11-way image classification set "classification" from GitHub (CarlosNobuaki/AULA7-Classification); label vocabulary: bird, boar, dog, dragon, hare, horse, monkey, ram, rat, serpent, tiger.

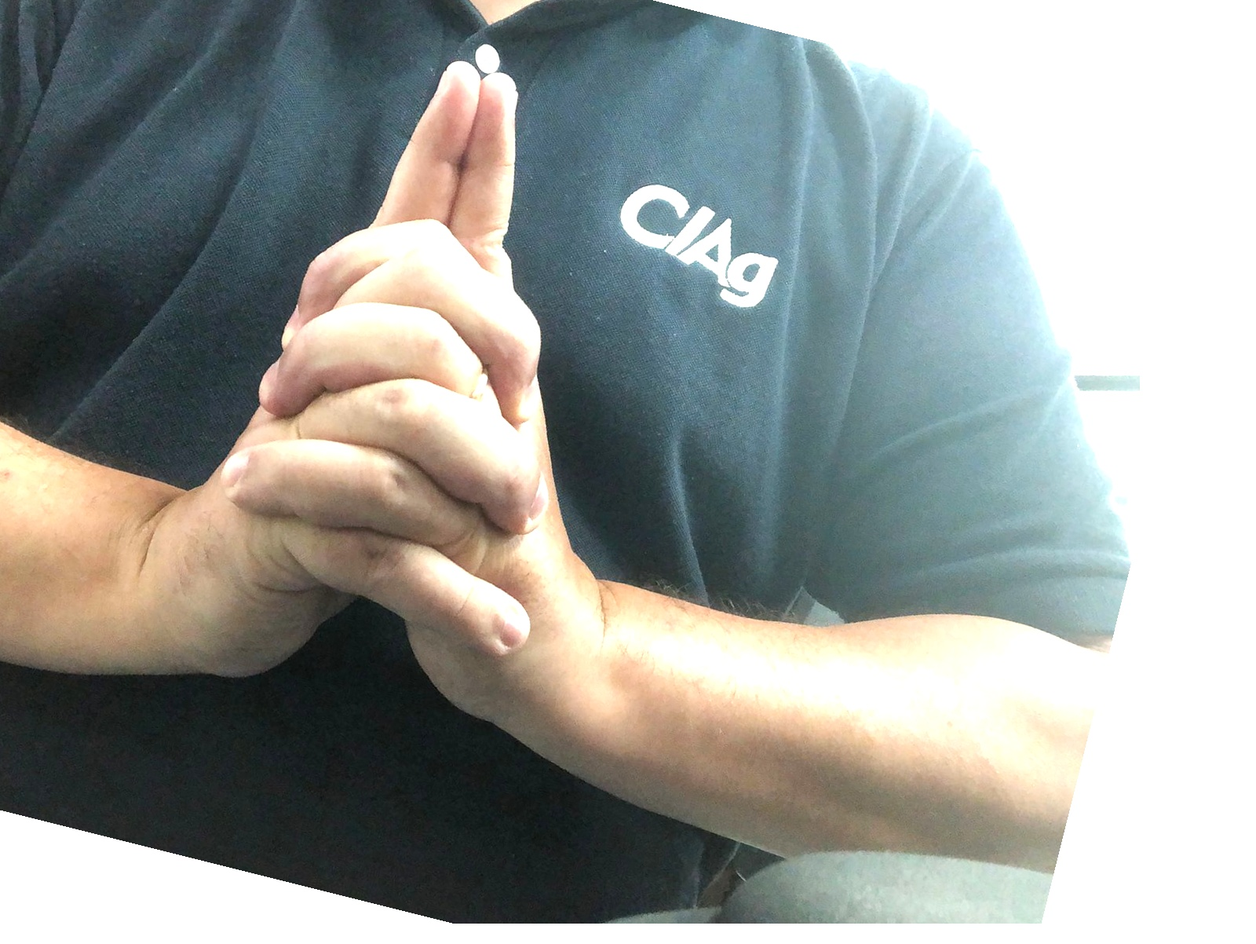
Label: tiger

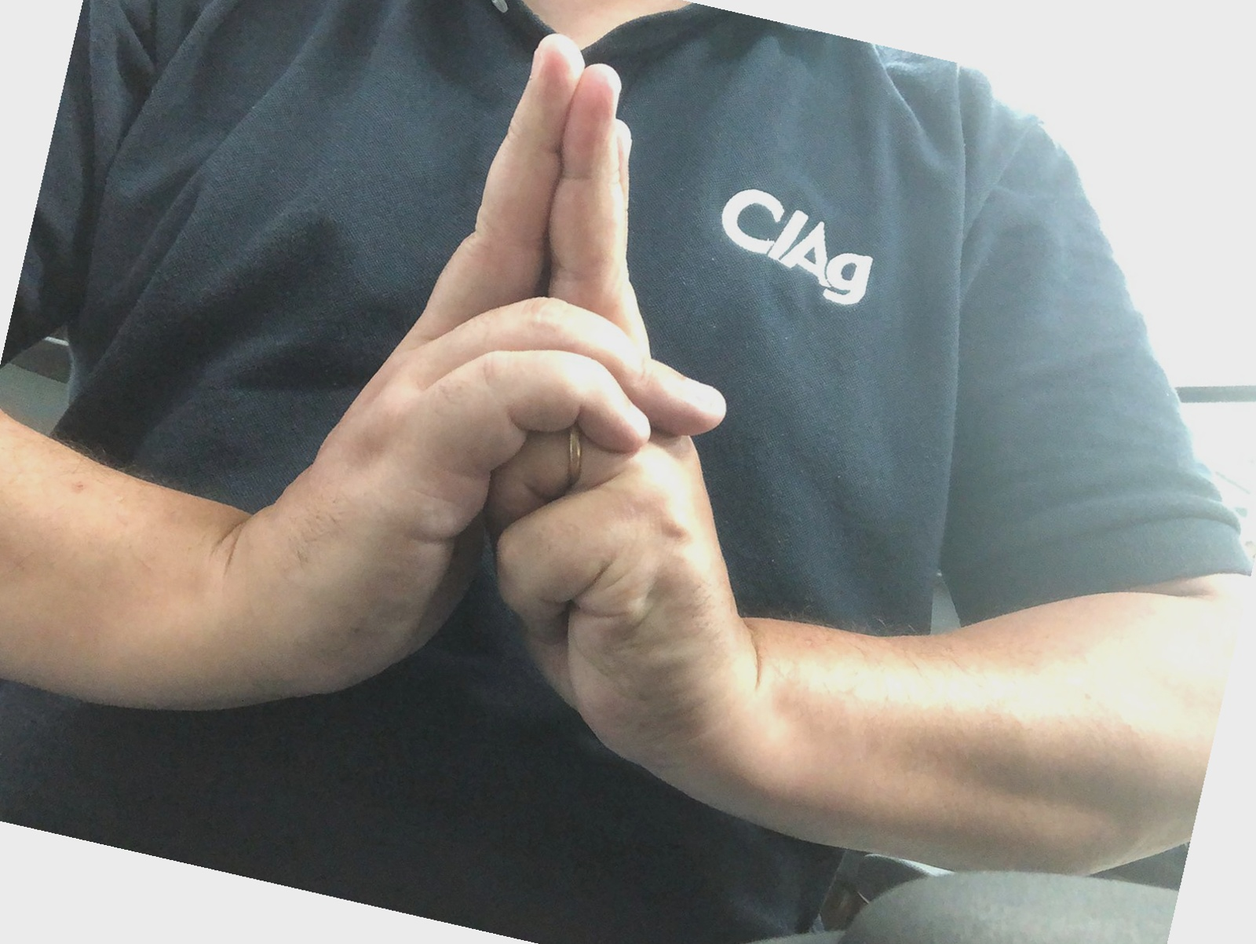
Label: ram

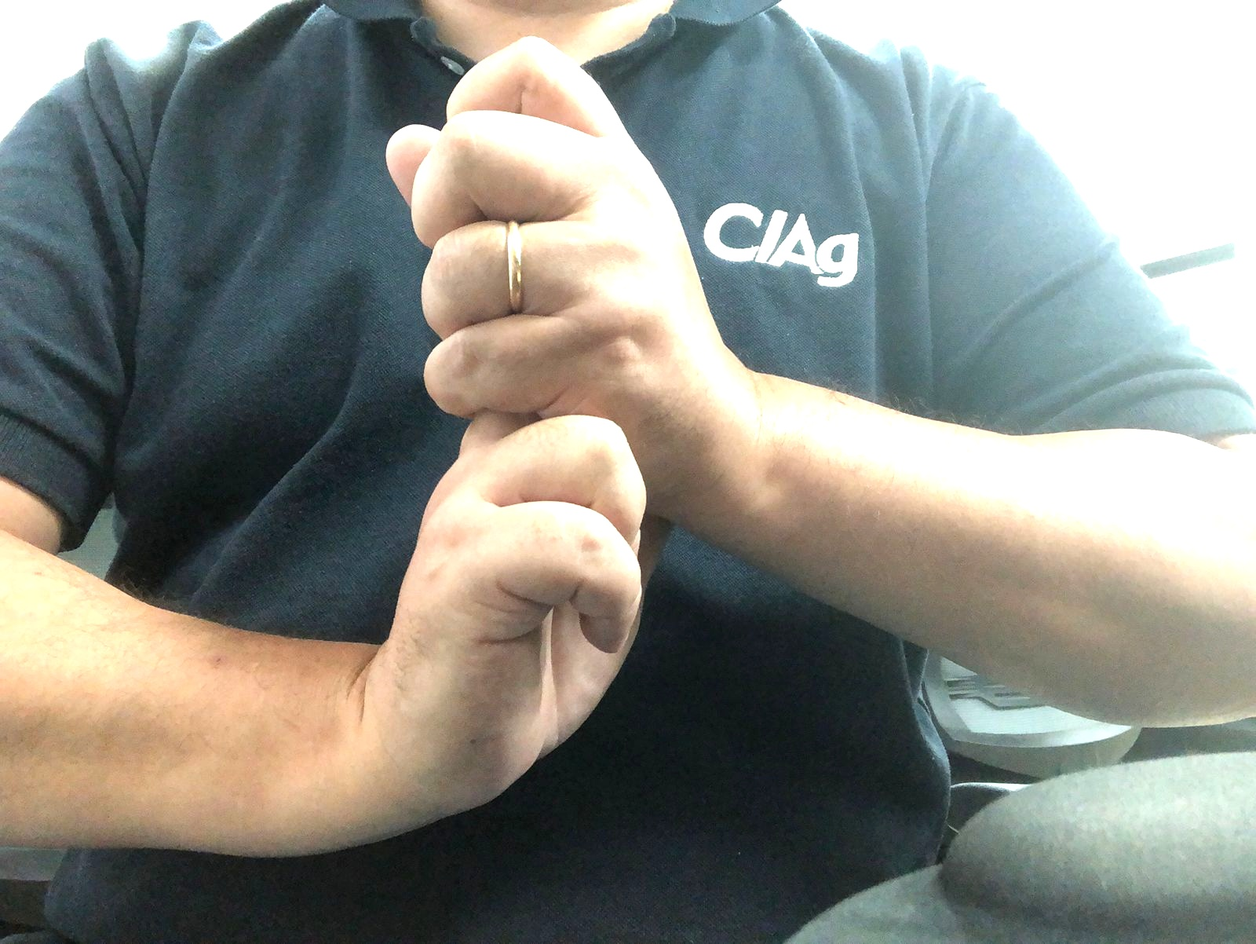
Label: rat

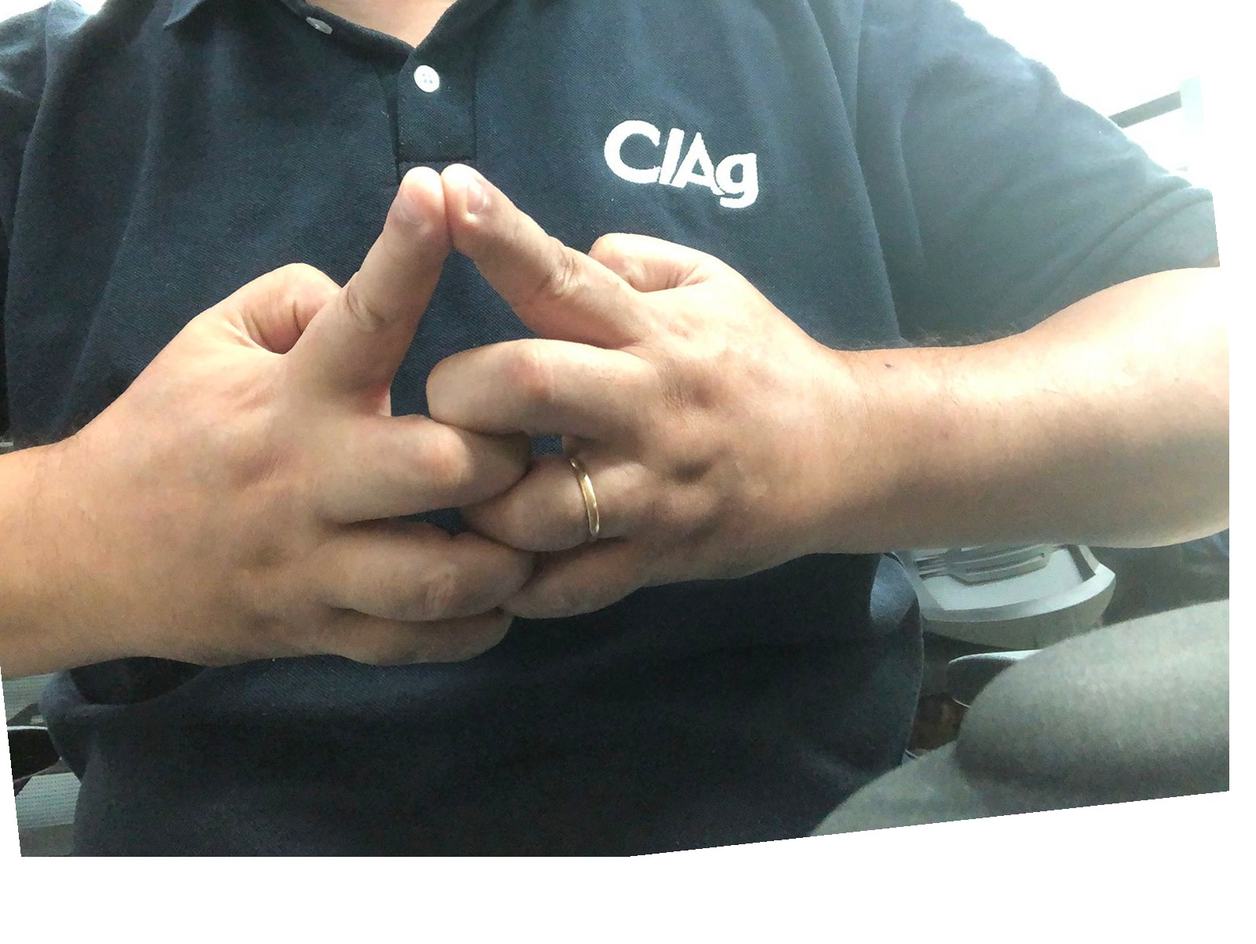
Label: horse

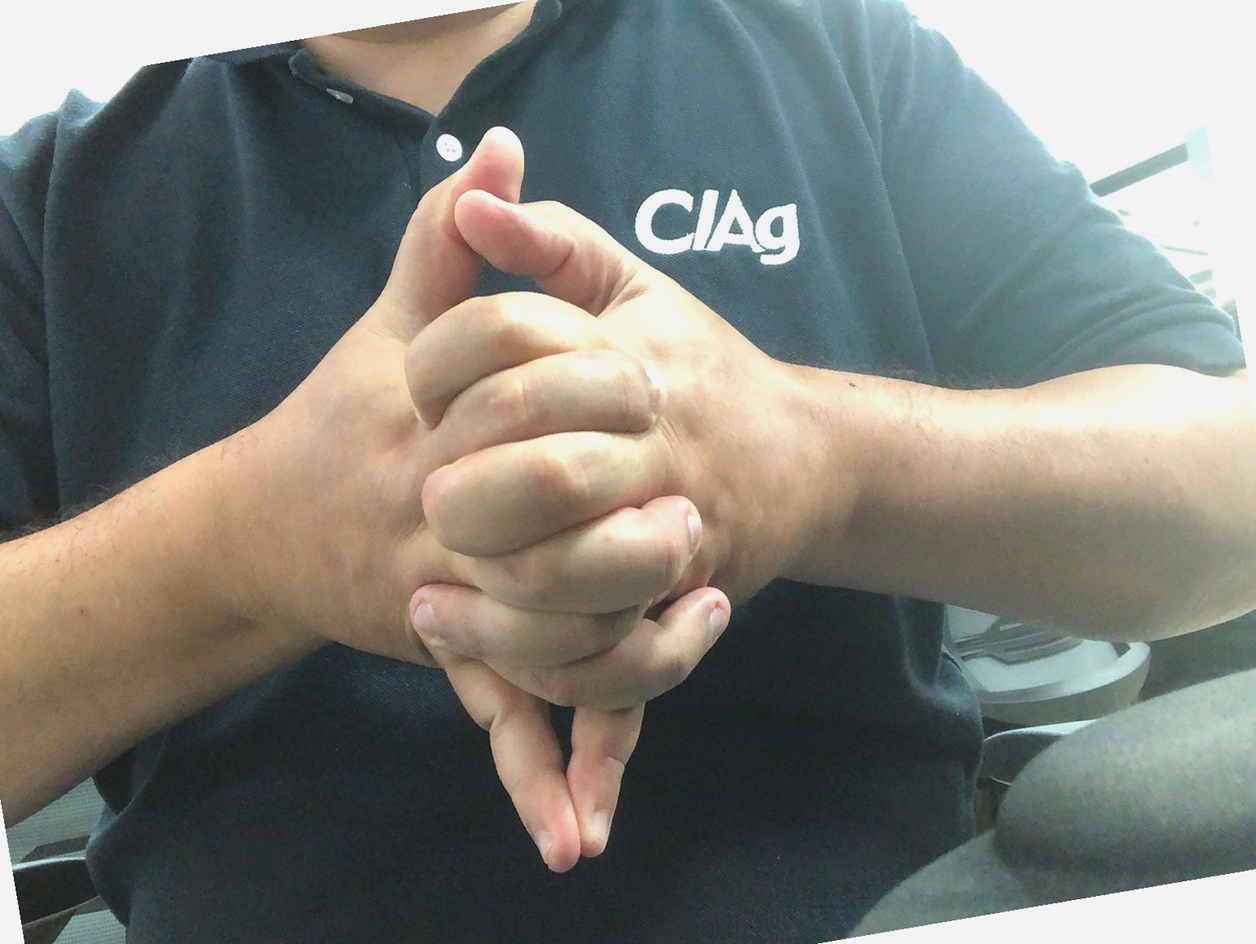
Label: dragon

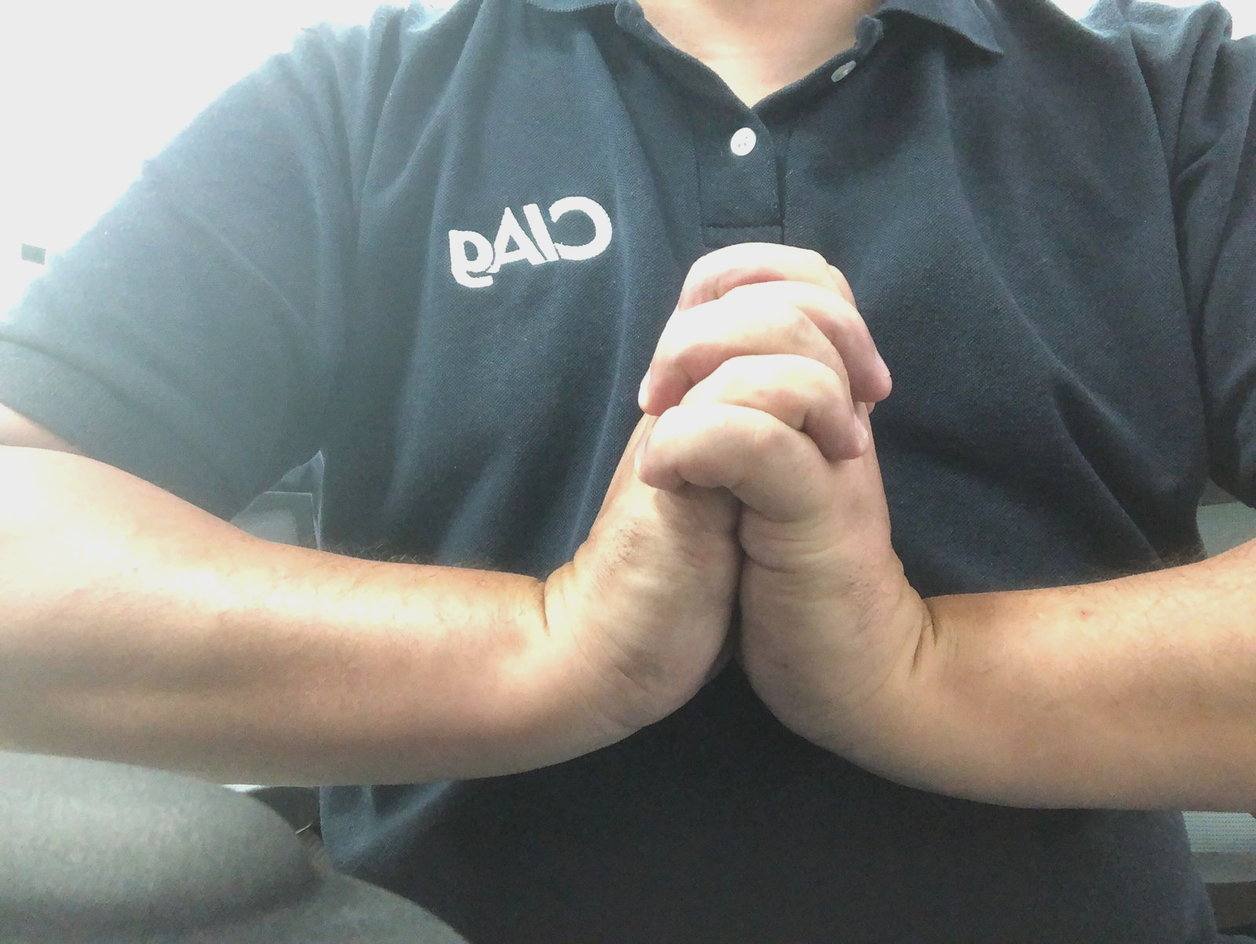
Label: serpent
